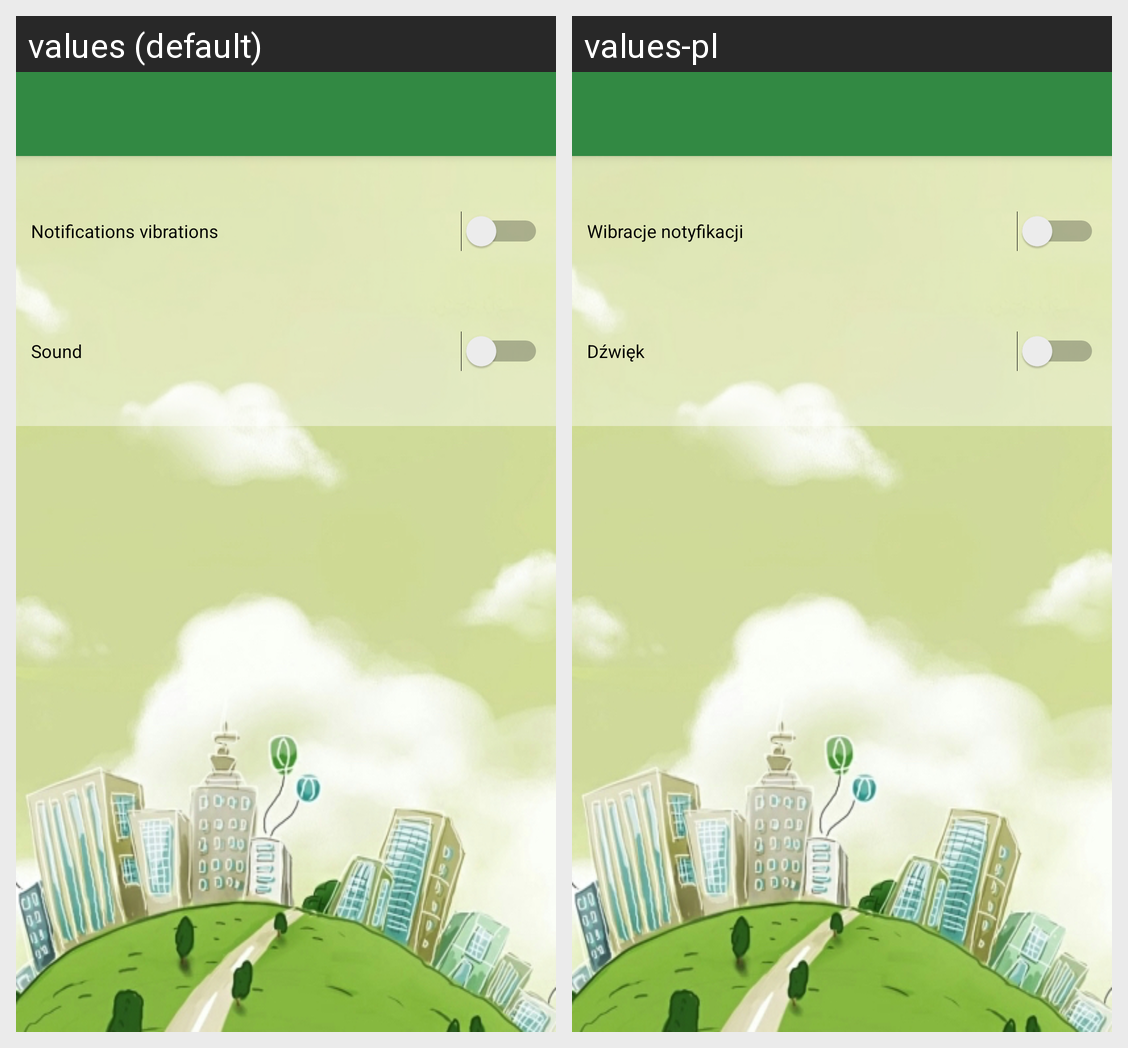

Strings drawn on this Android screen and how each of the app's shown locales translates them:
Android screen res/layout/activity_settings.xml rendered under 2 locales, left to right: values (default), values-pl. Device: Nexus 5 (rendered at 1080×1920; each locale shown at half size, 540×960, under a caption strip naming it); theme AppTheme.NoActionBar.
Strings drawn on this screen, with the default value and each locale's value (text and hints the layout hard-codes, and strings that could not be matched under every locale, appear in the picture but are not listed):

switch_vibrationHint
  values: Notifications vibrations
  values-pl: Wibracje notyfikacji

switch_soundHint
  values: Sound
  values-pl: Dźwięk
